pico-8 play session: no input (idle)

[t = 1 s] idle ~1s (no d-pad/buttons)
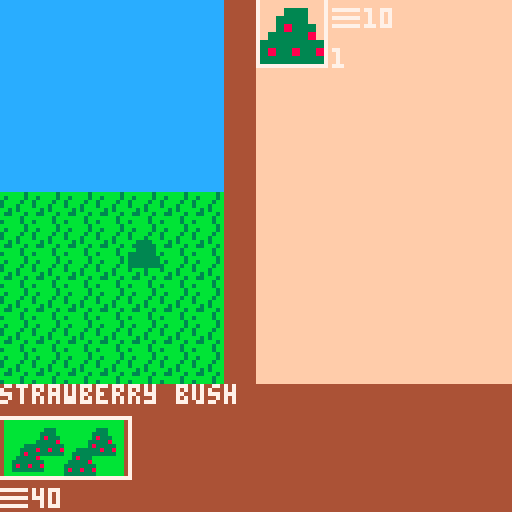

pico-8 cartridge
version 18
__lua__
--globals--
cash_symbols={}
cash_symbols[1]="\x98"
cash_symbols[2]="\x93"
cash_symbols[3]="\x88"
cash_symbols[4]="\x85"
cash_money={}
cash_money[1]=50
cash_money[2]=0
cash_money[3]=0
cash_money[4]=0
known_good_recipes={}
jam_timer=0
game_over=false
accountant_unlocked=false
banker_unlocked=false
blockchain_unlocked=false

function add_money(value, scale)
  cash_money[scale]=increment(cash_money[scale],value)
  if cash_money[scale]==32767 then
   if(scale==1 and accountant_unlocked) then
    cash_money[1]=0
    cash_money[2]=increment(cash_money[2],1)
   end
   if(scale==2 and banker_unlocked) then
    cash_money[2]=0
    cash_money[3]=increment(cash_money[3],1)
   end
   if(scale==3 and blockchain_unlocked) then
    cash_money[3]=0
    cash_money[4]=increment(cash_money[4],1)
   end
  end
end

function lose_money(value, scale)
 cash_money[scale]=decrement(cash_money[scale],value)
end

function can_spend(value, scale)
 if cash_money[scale]-value < 0 or cash_money[scale]-value > cash_money[scale] then
  return false
 else
  return true
 end
end

function increment(value, num)
 if (num==nil) num=1
 if value+num<0 then return 32767 else return value+num end
end

function decrement(value, num)
 if (num==nil) num=1
 if value-num<0 then return 0 else return value-num end
end


function _init()
 screen = new_start_screen()
end

function _draw()
 screen:draw()
end

function _update()
 if(not game_over) jam_timer=increment(jam_timer,1/30)
 screen:update()
end

-->8
-- screens --
function new_start_screen()
 local s={}
 s.init=function(s)
  game_over=false
  s.opts = {"start game", "credits"}
  s.selected=1
  s.is_selected=false
 end

 s.update=function(s)
  if btnp(5) then s.is_selected=true else s.is_selected=false end
  if (btnp(2)) s.selected=max(s.selected-1,1)
  if (btnp(3)) s.selected=min(s.selected+1,#s.opts)

  if s.is_selected then
   if s.selected==1 then
    screen=new_game_screen()
   end
   if s.selected==2 then
    screen=new_credits_screen()
   end
  end
 end

 s.draw=function(s)
  cls()
  for i=1,#s.opts,1 do
   print(s.opts[i], 50, 60+(10*i))
  end
  spr(32,40,58+(10*s.selected))
  print("gram jam", 40, 20)
  print("the global jam game", 50, 28)
 end

 s:init()
 return s
end


function new_credits_screen()
 local s={}
 s.init=function(s)
  s.opts={"elyjah 'mr ely' wirth", "robert 'rantingbob' gardner", "mari 'make a jam game?' kyle"}
  s.back=false
 end

 s.update=function(s)
  if btnp(4) then s.back=true else s.back=false end

  if s.back then
   screen=new_start_screen()
  end
 end

 s.draw=function(s)
  cls()
  for i=1,#s.opts,1 do
   print(s.opts[i], (5*i), 60+(10*i))
  end
  print("global jam game", 60, 20)
 end

 s:init()
 return s
end

function new_gameover_screen()
 local s={}
 s.init=function(s)
  s.back=false
  game_over=true
 end

 s.update=function(s)
  if btnp(4) or btnp(5) then s.back=true else s.back=false end

  if s.back then
   screen=new_start_screen()
  end
 end

 s.draw=function(s)
  cls()
  print("you have repaired the universe",0,8)
  print("you have returned all to",0,16)
  print("the primardial jam",0,24)
  sspr(8,32,8,8,48,48,32,32)
  local score="score: "..(32767-jam_timer)
  print(score,64-(4*(#score/2)),82)
 end

 s:init()
 return s
end


function new_game_screen()
 local s={}

 s.init=function(s)
  s.draw_systems={}
  s.update_systems={}
  s.scenes={}
  add(s.scenes, new_farm_scene())
  add(s.scenes, new_kitchen_scene())
  add(s.scenes, new_store_scene())
  add(s.scenes, new_upgrade_scene())
  s.active_scenes={}
  for scene in all(s.scenes) do
   if (scene.unlocked) add(s.active_scenes,scene)
  end
  s.current_scene=1
 end

 s.update=function(s)
  for scene in all(s.scenes) do
   scene:update()
  end
  for sys in all(s.update_systems) do
   sys.update()
  end

  s.active_scenes[s.current_scene].active=false
  if (btnp(0)) then
   s.current_scene=max(s.current_scene-1,1)
   manberry.update_icon()
  end
  if (btnp(1)) then
   s.current_scene=min(s.current_scene+1,#s.active_scenes)
   manberry.update_icon()
  end
  s.active_scenes[s.current_scene].active=true
 end

 s.draw=function(s)
  cls()
  s.active_scenes[s.current_scene]:draw()
  for sys in all(s.draw_systems) do
   sys.draw()
  end
  --draw the transition buttons--
  sspr(s.active_scenes[1].icon.x,s.active_scenes[1].icon.y,32,16,0,104)
  if (s.active_scenes[2]) sspr(s.active_scenes[2].icon.x, s.active_scenes[2].icon.y,32,16,32,104)
  if (s.active_scenes[3]) sspr(s.active_scenes[3].icon.x, s.active_scenes[3].icon.y,32,16,64,104)
  if (s.active_scenes[4]) sspr(s.active_scenes[4].icon.x, s.active_scenes[4].icon.y,32,16,96,104)
  --highlight current button
  local xpos=(s.current_scene-1)*32
  local ypos=104
  rect(xpos-1,ypos,xpos+32,ypos+15,7)

  local dollar_x=0
  local price=cash_symbols[1]..flr(cash_money[1])
  print(price, dollar_x, 122)
  dollar_x+=(#price*4)+8
  for i=2,#cash_money,1 do
   if cash_money[i] > 0 then
    price=cash_symbols[i]..flr(cash_money[i])
    print(price, dollar_x, 122)
    dollar_x+=(#price*4)+8
   end
  end
 end

 s:init()
 return s
end

-->8
-- upgrade -- store -- kitchen -- farm--
function new_scene()
 local s={}
 s.active=false
 s.update=function(scene) end
 s.draw=function(scene)
  map(scene.background.x,scene.background.y,0,0,16,16)
 end
 s.unlocked=false
 s.background={
  x=0,
  y=0
 }
 s.icon={
  x=0,
  y=0
 }
 return s
end

function new_upgrade_scene()
 local s=new_scene()
 s.background.x=48
 s.unlocked=false
 s.icon.x=88
 s.icon.y=32

 s.available_upgrades={}
 s.purchased_upgrades={}
 s.selected_upgrade=1

 s.update=function(scene)
  check_for_unlocks(scene)

  for upgrade in all(scene.purchased_upgrades) do
   if (upgrade.update) upgrade.update(scene)
  end
  if scene.active and #scene.available_upgrades>0 then
   if btnp(2) then
    scene.selected_upgrade=max(scene.selected_upgrade-1, 1)
   end
   if btnp(3) then
    scene.selected_upgrade=min(scene.selected_upgrade+1, #scene.available_upgrades)
   end

   local selected=scene.available_upgrades[scene.selected_upgrade]
   if btnp(5) and can_spend(selected.price, selected.scale) and selected.quantity < selected.max_quantity then
    if not (selected==banker or selected==accountant or selected==blockchain) then
     if (selected.quantity==0) add(s.purchased_upgrades, selected)
    end
    selected.quantity=increment(selected.quantity)
    if(selected.on_purchase) selected.on_purchase(scene)
    lose_money(selected.price, selected.scale)
    if selected.quantity == selected.max_quantity then
     del(s.available_upgrades, selected)
     s.selected_upgrade=1
    end
   end
  end
 end

 s.draw=function(scene)
  map(scene.background.x,scene.background.y,0,0,16,16)

  local page=flr(abs(scene.selected_upgrade-1)/4)
  local loop_start=(page*4)+1
  local loop_end=min(loop_start+3, #scene.available_upgrades)
  local row=0

  for i=loop_start,loop_end,1 do
   local upgrade = scene.available_upgrades[i]
   local icon=upgrade.icon
   local x_pix=(icon*8)%128
   local y_pix=flr(abs(icon/16))*8
   local x_target=65
   local y_target=(row*24)
   local price=cash_symbols[upgrade.scale]..upgrade.price

   sspr(x_pix,y_pix,8,8,x_target,y_target,16,16)
   print(price,x_target,y_target+17)
   if (i==scene.selected_upgrade) rect(x_target-1,y_target-1,x_target+16,y_target+16,7)
   row+=1
   if (row>4) row=0
  end

  for i=1,#scene.purchased_upgrades,1 do
   local upgrade = scene.purchased_upgrades[i]
    local icon=upgrade.icon
    local x_pix=(icon*8)%128
    local y_pix=flr(abs(icon/16))*8
    local x_target=1
    local y_target=8+((i-1)*18)

    sspr(x_pix,y_pix,8,8,x_target,y_target,16,16)
    print(upgrade.quantity,x_target+17,y_target)
  end

  if #scene.available_upgrades>0 then
   print(scene.available_upgrades[scene.selected_upgrade].name, 0, 1)
   print(scene.available_upgrades[scene.selected_upgrade].description, 0, 96)
  end

 end

 return s
end


function new_store_scene()
 local s=new_scene()
 s.background.x=32
 s.unlocked=false
 s.icon.x=56
 s.icon.y=32
 granimation=128
 granimation_time=0

 s.stock={}
 s.selected_stock=1

 s.update=function(scene)
  --ely futsin here--
  if time() - granimation_time > 1 then
   granimation_time=time()
   granimation+=4
   if granimation>136 then granimation = 128 end
  end
  ----

  --update sale period counters for jams
  for jam in all(scene.stock) do
   if jam.sale_period_counter==nil then jam.sale_period_counter=0 end
   jam.sale_period_counter=increment(jam.sale_period_counter,1/30)
   if jam.sale_period_counter > jam_sale_constants.sale_period_length then
    local temp_demand = get_demand(jam)+(jam.demand_rate*jam_sale_constants.global_demand_rate_mod)
    if (temp_demand < 0) temp_demand=32767
    jam.demand=temp_demand
    jam.sale_period_counter=0.0
   end
  end
  --stock list selected--
  if scene.active and #scene.stock>0 then
   if btnp(2) then
    scene.selected_stock=max(scene.selected_stock-1, 1)
   end
   if btnp(3) then
    scene.selected_stock=min(scene.selected_stock+1, #scene.stock)
   end
   if btnp(5) and scene.stock[scene.selected_stock].quantity > 0 then
    sold(scene.stock[scene.selected_stock])
   end

  end
 end

 s.draw=function(scene)
  map(scene.background.x,scene.background.y,0,0,16,16)
  spr(granimation,20,24,4,4)

  --draw stock list--
  local column=0
  local row=0
  local page=flr(abs(scene.selected_stock-1)/12)
  local loop_start=(page*12)+1
  local loop_end=min(loop_start+11, #scene.stock)

  for i=loop_start,loop_end,1 do
   local ing=scene.stock[i]
   local icon=ing.icon()
   local x_pix=(icon*8)%128
   local y_pix=flr(abs(icon/16))*8
   local x_target=(8+(column*3))*8
   local y_target=(row*3)*8
   sspr(x_pix,y_pix,8,8,x_target,y_target,16,16)
   print(ing.quantity,x_target,y_target+16)
   column+=1
   column%=3
   if (column==0) row+=1
   if (i==scene.selected_stock) rect(x_target-1,y_target-1,x_target+16,y_target+16,7)
  end

  if #scene.stock > 0 then
   local name=scene.stock[scene.selected_stock].shortname
   local price=cash_symbols[scene.stock[scene.selected_stock].scale]..get_price(scene.stock[scene.selected_stock])
   local demand=""..get_demand(scene.stock[scene.selected_stock]).."*"
   print(name, 0, 1)
   print("sale price:",8,64)
   print(price, 56-(#price*4+4), 72)
   print("demand:",8,80)
   print(demand,56-(#demand*4),88)
  end
 end

 return s
end

function new_farm_scene()
 local s=new_scene()
 s.unlocked=true
 s.icon={
  x=96,
  y=0
 }
 s.bushes={}
 s.planted_bushes={}
 add(s.bushes, strawberry_bush)

 s.selected=1

 s.update=function(scene)
  for bush in all(scene.planted_bushes) do
   bush.harvest_counter=increment(bush.harvest_counter,1/30)
  end

  if scene.active then
   if btnp(2) then
    scene.selected=max(scene.selected-1, 1)
   end
   if btnp(3) then
    scene.selected=min(scene.selected+1, #scene.bushes)
   end
   if btnp(5) then
    local desired_bush=scene.bushes[scene.selected]
    if can_spend(desired_bush.price, desired_bush.scale) then
     local new_bush={
      x=rnd(48),
      y=rnd(49)+40,
      template=desired_bush,
      harvest_counter=0.0
     }
     add(scene.planted_bushes, new_bush)
     lose_money(desired_bush.price, desired_bush.scale)
     desired_bush.quantity=increment(desired_bush.quantity)
    end
   end
   if btnp(4) then
    harvest(scene)
   end
  end
 end

 s.draw=function(scene)
  map(scene.background.x,scene.background.y,0,0,16,16)
  local page=flr(abs(scene.selected-1)/4)
  local loop_start=(page*4)+1
  local loop_end=min(loop_start+3, #scene.bushes)
  local row=0

  for i=loop_start,loop_end,1 do
   local bush = scene.bushes[i]
   local icon=bush.icon
   local x_pix=(icon*8)%128
   local y_pix=flr(abs(icon/16))*8
   local x_target=65
   local y_target=(row*24)
   local price=cash_symbols[bush.scale]..bush.price

   sspr(x_pix,y_pix,8,8,x_target,y_target,16,16)
   print(price,x_target+18,y_target+2)
   print(bush.quantity,x_target+18,y_target+12)
   if (i==scene.selected) rect(x_target-1,y_target-1,x_target+16,y_target+16,7)
   row+=1
   if (row>4) row=0
   print(scene.bushes[scene.selected].name, 0, 96)

  end


  local l=#scene.planted_bushes
  local l_min=max(l-100,1)
  local l_max=min(l,l_min+100)
  for i=l_min,l_max,1 do
   local bush=scene.planted_bushes[i]
   local icon=bush.template.icon
   if (bush.template.harvest_time >= bush.harvest_counter) icon=emptybush_icon
   spr(icon,bush.x,bush.y)
  end
 end

 return s
end

function new_kitchen_scene()
 local s=new_scene()
 s.background.x=16
 s.unlocked=false
 s.icon={
  x=24,
  y=32
 }

 s.process_mix=false
 s.mix_complete=false
 s.mixer_contents={}
 s.available_ingredients={}
 s.selected_ingredient=1

 s.update=function(scene)
  if scene.mix_complete then
   gain_jam(scene.current_output)
   scene.current_output=nil
   scene.mixer_contents={}
   scene.mix_complete=false
   scene.process_mix=false
  end

  if scene.process_mix and not scene.mix_complete then
   scene:advance_mix()
  end

  --ingredient list selected--
  if scene.active and #scene.available_ingredients>0 then
   if btnp(2) then
    scene.selected_ingredient=max(scene.selected_ingredient-1, 1)
   end
   if btnp(3) then
    scene.selected_ingredient=min(scene.selected_ingredient+1, #scene.available_ingredients)
   end
   if btnp(5) and #scene.mixer_contents<3 and scene.available_ingredients[scene.selected_ingredient].quantity > 0 then
    add(scene.mixer_contents, scene.available_ingredients[scene.selected_ingredient])
    scene.available_ingredients[scene.selected_ingredient].quantity = decrement(scene.available_ingredients[scene.selected_ingredient].quantity)
   end
   if #scene.mixer_contents!=0 then
    scene.current_recipe = lookup_recipe(scene.mixer_contents)
    if scene.current_recipe and scene.current_recipe.output then scene.current_output=scene.current_recipe.output else scene.current_output=badjam end
    if btnp(4) then
     scene.process_mix=true
     if scene.current_recipe then
      if not scene.current_recipe.discovered then
       scene.current_recipe.discovered=true
       add(known_good_recipes, scene.current_recipe)
      end
     end
    end
   end
  end
 end

 s.advance_mix=function(scene)
  scene.mix_complete=true
 end

 s.draw=function(scene)
  map(scene.background.x,scene.background.y,0,0,16,16)

  --draw ingredient list--
  local column=0
  local row=0
  local page=flr(abs(scene.selected_ingredient-1)/12)
  local loop_start=(page*12)+1
  local loop_end=min(loop_start+11, #scene.available_ingredients)

  for i=loop_start,loop_end,1 do
   local ing=scene.available_ingredients[i]
   local icon=ing.icon()
   local x_pix=(icon*8)%128
   local y_pix=flr(abs(icon/16))*8
   local x_target=(8+(column*3))*8
   local y_target=(row*3)*8
   sspr(x_pix,y_pix,8,8,x_target,y_target,16,16)
   print(ing.quantity,x_target,y_target+16)
   column+=1
   column%=3
   if (column==0) row+=1
   if (i==scene.selected_ingredient) rect(x_target-1,y_target-1,x_target+16,y_target+16,7)
  end

  --draw mixer--
  if (scene.mixer_contents[1]) spr(scene.mixer_contents[1].icon(),8,8)
  if (scene.mixer_contents[2]) spr(scene.mixer_contents[2].icon(),24,8)
  if (scene.mixer_contents[3]) spr(scene.mixer_contents[3].icon(),40,8)
  if #scene.available_ingredients > 0 then
   local name = scene.available_ingredients[scene.selected_ingredient].shortname
   print(name,0,0)
  end
  local icon=4
  if (scene.current_output) icon=scene.current_output.icon()
  sspr((icon*8)%128,flr(abs(icon/16))*8,8,8,16,48,24,24)

 end

 return s
end

-->8
--ingredients--
jam_sale_constants={
 sale_period_length=1.0,
 global_demand_weight=1.0,
 global_demand_rate_mod=1.0,
 global_base_price_weight=1.0,
 global_generation_weight=1.0,
 global_quality_weight=1.0,
 global_marketing_efficiency=1.0,
 global_demand_loss=0.01,
 global_demand_loss_modifier=1.0,
 global_harvest_speed=1.0,
 global_cook_speed=1.0,
 global_sale_volume=1
}

function get_price(jam)
 local price=get_base_price(jam) * get_generatoin_modifier(jam) * get_demand(jam) * jam_sale_constants.global_marketing_efficiency
 if(price < 0) price=32767
 return price
end

function get_generatoin_modifier(jam)
 return jam.gen*jam_sale_constants.global_generation_weight
end

function get_base_price(jam)
 return jam.base_price * jam_sale_constants.global_base_price_weight * jam_sale_constants.global_quality_weight
end

function get_demand(jam)
 if(jam.demand==nil) jam.demand=1
 return jam.demand*jam_sale_constants.global_demand_weight
end

function sold(jam)
 local max_sold=min(jam.quantity, jam_sale_constants.global_sale_volume)
 for i=1,max_sold,1 do
  add_money(get_price(jam), jam.scale)
  jam.demand = max(decrement(jam.demand,jam_sale_constants.global_demand_loss*jam_sale_constants.global_demand_loss_modifier), 0.01)
  jam.quantity=decrement(jam.quantity)
 end

 jam.sale_period_counter=0
end

strawberry={
 shortname="strawberry",
 unlocked=false,
 icon=function() return 16 end,
 quantity=0
}

blueberry={
 shortname="blueberry",
 unlocked=false,
 icon=function() return 17 end,
 quantity=0
}

bananaberry={
 shortname="bananaberry",
 unlocked=false,
 icon=function() return 63 end,
 quantity=0
}

manberry={
 shortname="manberry",
 unlocked=false,
 icon_options={18,19,20,21,22},
 current_icon=1,
 icon=function() return manberry.icon_options[manberry.current_icon] end,
 update_icon=function()
  manberry.current_icon=flr(rnd(#manberry.icon_options)+1)
 end,
 quantity=0
}

globerry={
 shortname="globerry",
 unlocked=false,
 icon=function() return 23 end,
 quantity=0
}

bigberry={
 shortname="bigberry",
 unlocked=false,
 icon=function() return 24 end,
 quantity=0
}

bangberry={
 shortname="bangberry",
 unlocked=false,
 icon=function() return 25 end,
 quantity=0
}

darkberry={
 shortname="darkberry",
 unlocked=false,
 icon=function() return 26 end,
 quantity=0
}

galactiberry={
 shortname="galactiberry",
 unlocked=false,
 icon=function() return 27 end,
 quantity=0
}

strawberryjam={
 shortname="strawberry jam",
 unlocked=false,
 icon=function() return 1 end,
 quantity=0,
 base_price=2,
 demand_rate=0.01,
 gen=1,
 scale=1
}

strawberrytrijam={
 shortname="s.tribery jam",
 unlocked=false,
 icon=function() return 1 end,
 quantity=0,
 base_price=6,
 demand_rate=0.01,
 gen=1,
 scale=1
}

strawberrynanajam={
 shortname="s.nanabery jam",
 unlocked=false,
 icon=function() return 1 end,
 quantity=0,
 base_price=18,
 demand_rate=0.01,
 gen=1,
 scale=1
}

bananaberryjam={
 shortname="bananajama",
 unlocked=false,
 icon=function() return 9 end,
 quantity=0,
 base_price=10,
 demand_rate=0.01,
 gen=1,
 scale=2
}


bananaberrytrijam={
 shortname="bananatrijama",
 unlocked=false,
 icon=function() return 9 end,
 quantity=0,
 base_price=30,
 demand_rate=0.01,
 gen=1,
 scale=2
}

bananaberrynanajam={
 shortname="bananananajama",
 unlocked=false,
 icon=function() return 9 end,
 quantity=90,
 base_price=9000,
 demand_rate=0.01,
 gen=1,
 scale=2
}

blueberryjam={
 shortname="blueberry jam",
 unlocked=false,
 icon=function() return 2 end,
 quantity=0,
 base_price=10,
 demand_rate=0.01,
 gen=1,
 scale=1
}

blueberrytrijam={
 shortname="b.tribery jam",
 unlocked=false,
 icon=function() return 2 end,
 quantity=0,
 base_price=30,
 demand_rate=0.01,
 gen=1,
 scale=1
}

blueberrynanajam={
 shortname="b.nanabery jam",
 unlocked=false,
 icon=function() return 2 end,
 quantity=0,
 base_price=90,
 demand_rate=0.01,
 gen=1,
 scale=1
}

manberryjam={
 shortname="manberry jam",
 unlocked=false,
 icon=function() return 5 end,
 quantity=0,
 base_price=100,
 demand_rate=0.01,
 gen=1,
 scale=1
}

manberrytrijam={
 shortname="m.triberry jam",
 unlocked=false,
 icon=function() return 11 end,
 quantity=0,
 base_price=300,
 demand_rate=0.03,
 gen=1,
 scale=1
}

manberrynanajam={
 shortname="mananabery jam",
 unlocked=false,
 icon=function() return 64 end,
 quantity=0,
 base_price=900,
 demand_rate=0.09,
 gen=1,
 scale=1
}

bluemanberryjam={
 shortname="blumanbery jam",
 unlocked=false,
 icon=function() return 8 end,
 quantity=0,
 base_price=110,
 demand_rate=0.03,
 gen=1,
 scale=1
}

strawmanberryjam={
 shortname="s.manberry jam",
 unlocked=false,
 icon=function() return 7 end,
 quantity=0,
 base_price=102,
 demand_rate=0.01,
 gen=1,
 scale=1
}

bluestrawberyjam={
 shortname="b.s.berry jam",
 unlocked=false,
 icon=function() return 6 end,
 quantity=0,
 base_price=12,
 demand_rate=0.03,
 gen=2,
 scale=1
}

bluemanstrawberyjam={
 shortname="b.m.s.bery jam",
 unlocked=false,
 icon=function() return 10 end,
 quantity=0,
 base_price=112,
 demand_rate=0.07,
 gen=3,
 scale=1
}

globerryjam={
 shortname="globerry jam",
 unlocked=false,
 icon=function() return 33 end,
 quantity=0,
 base_price=1,
 demand_rate=0.01,
 gen=1,
 scale=2
}

globtriberryjam={
 shortname="g.triberry jam",
 unlocked=false,
 icon=function() return 33 end,
 quantity=0,
 base_price=3,
 demand_rate=0.03,
 gen=1,
 demand=1,
 scale=2
}

globnanaberryjam={
 shortname="g.nanabery jam",
 unlocked=false,
 icon=function() return 33 end,
 quantity=0,
 base_price=9,
 demand_rate=0.01,
 gen=2,
 scale=2
}

globlueberryjam={
 shortname="g.b.berry jam",
 unlocked=false,
 icon=function() return 34 end,
 quantity=0,
 base_price=15,
 demand_rate=0.02,
 gen=2,
 scale=2
}

globstrawberryjam={
 shortname="g.s.berry jam",
 unlocked=false,
 icon=function() return 36 end,
 quantity=0,
 base_price=10,
 demand_rate=0.07,
 gen=2,
 scale=2
}

globmanberryjam={
 shortname="g.manberry jam",
 unlocked=false,
 icon=function() return 37 end,
 quantity=0,
 base_price=20,
 demand_rate=0.01,
 gen=2,
 scale=2
}

globluestrawberryjam={
 shortname="g.b.s.bery jam",
 unlocked=false,
 icon=function() return 38 end,
 quantity=0,
 base_price=20,
 demand_rate=0.03,
 gen=3,
 scale=2
}

globluemanberryjam={
 shortname="g.b.m.bery jam",
 unlocked=false,
 icon=function() return 39 end,
 quantity=0,
 base_price=30,
 demand_rate=0.02,
 gen=3,
 scale=2
}

globstrawmanberryjam={
 shortname="g.s.m.bery jam",
 unlocked=false,
 icon=function() return 56 end,
 quantity=0,
 base_price=25,
 demand_rate=0.01,
 gen=3,
 scale=2
}

galactijam={
 shortname="globerry jam",
 unlocked=false,
 icon=function() return 66 end,
 quantity=0,
 base_price=1,
 demand_rate=0.01,
 gen=1,
 scale=3
}

galactilactilactijam={
 shortname="galactrijam",
 unlocked=false,
 icon=function() return 66 end,
 quantity=0,
 base_price=3,
 demand_rate=0.02,
 gen=1,
 scale=3
}

galactinanajam={
 shortname="galactinanajam",
 unlocked=false,
 icon=function() return 66 end,
 quantity=0,
 base_price=10,
 demand_rate=0.05,
 gen=2,
 scale=3
}

glactiblueberryjam={
 shortname="glactib. jam",
 unlocked=false,
 icon=function() return 112 end,
 quantity=0,
 base_price=3,
 demand_rate=0.01,
 gen=2,
 scale=3
}

glactistrawberryjam={
 shortname="glactis. jam",
 unlocked=false,
 icon=function() return 113 end,
 quantity=0,
 base_price=2,
 demand_rate=0.07,
 gen=2,
 scale=3
}

galactimanberryjam={
 shortname="galactim. jam",
 unlocked=false,
 icon=function() return 114 end,
 quantity=0,
 base_price=20,
 demand_rate=0.05,
 gen=2,
 scale=3
}

galactigloberryjam={
 shortname="galactig. jam",
 unlocked=false,
 icon=function() return 57 end,
 quantity=0,
 base_price=30,
 demand_rate=0.01,
 gen=3,
 scale=3
}

galactibluestrawberryjam={
 shortname="galactib.s.jam",
 unlocked=false,
 icon=function() return 58 end,
 quantity=0,
 base_price=12,
 demand_rate=0.01,
 gen=3,
 scale=3
}

galactibluemanberryjam={
 shortname="galactib.m.jam",
 unlocked=false,
 icon=function() return 59 end,
 quantity=0,
 base_price=11,
 demand_rate=0.02,
 gen=3,
 scale=3
}

galactibluegloberryjam={
 shortname="galactib.g.jam",
 unlocked=false,
 icon=function() return 79 end,
 quantity=0,
 base_price=15,
 demand_rate=0.05,
 gen=3,
 scale=3
}

galactistrawmanberryjam={
 shortname="galactis.m.jam",
 unlocked=false,
 icon=function() return 111 end,
 quantity=0,
 base_price=11,
 demand_rate=0.01,
 gen=3,
 scale=3
}

galctistawgloberryjam={
 shortname="galactis.g.jam",
 unlocked=false,
 icon=function() return 95 end,
 quantity=0,
 base_price=1,
 demand_rate=0.1,
 gen=3,
 scale=3
}

galactiglobemanberryjam={
 shortname="galactig.m.jam",
 unlocked=false,
 icon=function() return 127 end,
 quantity=0,
 base_price=100,
 demand_rate=0.01,
 gen=3,
 scale=3
}

darkjam={
 shortname="dark jam",
 unlocked=false,
 icon=function() return 80 end,
 quantity=0,
 base_price=1,
 demand_rate=0.01,
 gen=1,
 scale=4
}

darktrijam={
 shortname="darktri jam",
 unlocked=false,
 icon=function() return 80 end,
 quantity=0,
 base_price=3,
 demand_rate=0.02,
 gen=1,
 scale=4
}

darknanajam={
 shortname="darknana jam",
 unlocked=false,
 icon=function() return 80 end,
 quantity=0,
 base_price=9,
 demand_rate=0.03,
 gen=2,
 scale=4
}

bigberryjam={
 shortname="bigberry jam",
 unlocked=false,
 icon=function() return 82 end,
 quantity=0,
 base_price=10,
 demand_rate=0.02,
 gen=1,
 scale=2
}

bigtriberryjam={
 shortname="bigtribery jam",
 unlocked=false,
 icon=function() return 82 end,
 quantity=0,
 base_price=30,
 demand_rate=0.01,
 gen=1,
 scale=2
}

bignanaberryjam={
 shortname="biganabery jam",
 unlocked=false,
 icon=function() return 82 end,
 quantity=0,
 base_price=45,
 demand_rate=0.03,
 gen=2,
 scale=2
}

bangberryjam={
 shortname="bangberry jam",
 unlocked=false,
 icon=function() return 96 end,
 quantity=0,
 base_price=5,
 demand_rate=0.01,
 gen=1,
 scale=4
}

bangtriberryjam={
 shortname="bangtriberyjam",
 unlocked=false,
 icon=function() return 96 end,
 quantity=0,
 base_price=15,
 demand_rate=0.01,
 gen=1,
 scale=4
}

bangnanaberryjam={
 shortname="bangnanabeyjam",
 unlocked=false,
 icon=function() return 96 end,
 quantity=0,
 base_price=30,
 demand_rate=0.07,
 gen=2,
 scale=4
}

chaosjam={
 shortname="chaos jam",
 unlocked=false,
 icon=function() return 172 end,
 quantity=0,
 base_price=100,
 demand_rate=0.01,
 gen=3,
 scale=4
}

badjam={
 shortname="bad jam",
 unlocked=false,
 icon=function() return 3 end,
 quantity=0,
 base_price=1,
 demand_rate=0.01,
 gen=1,
 scale=1
}

badtrijam={
 shortname="badtri jam",
 unlocked=false,
 icon=function() return 3 end,
 quantity=0,
 base_price=3,
 demand_rate=0.05,
 gen=1,
 scale=1
}

badnanajam={
 shortname="badnana jam",
 unlocked=false,
 icon=function() return 3 end,
 quantity=0,
 base_price=10,
 demand_rate=0.01,
 gen=2,
 scale=1
}

bigbangjam={
 shortname="bigbang jam",
 unlocked=false,
 icon=function() return 81 end,
 quantity=0,
 base_price=100,
 demand_rate=0.01,
 gen=2,
 scale=4
}

primordialjam={
 shortname="primordial jam",
 unlocked=false,
 icon=function() return 65 end,
 quantity=0,
 base_price=1,
 demand_rate=10,
 gen=6,
 scale=4
}

-->8
--manufacturing
function harvest(scene, num)
 if not num then num=32767 end
 local counter=0
 for bush in all(scene.planted_bushes) do
  if bush.harvest_counter > bush.template.harvest_time  and counter < num then
   harvest_bush(bush)
   counter+=1
  end
 end
end

function harvest_bush(bush)
 bush.harvest_counter=0.0
 if not screen.active_scenes[2] then
  screen.active_scenes[2]=screen.scenes[2]
  screen.active_scenes[2].unlocked=true
 end
 bush.template.produce.quantity=increment(bush.template.produce.quantity)
 if not bush.template.produce.unlocked then
  add(screen.active_scenes[2].available_ingredients, bush.template.produce)
  bush.template.produce.unlocked=true
 end
end

emptybush_icon=51

strawberry_bush={
 name="strawberry bush",
 icon=48,
 price=10,
 scale=1,
 produce=strawberry,
 harvest_time=10.0,
 unlocked=true,
 quantity=0
}

blueberry_bush={
 name="blueberry bush",
 icon=52,
 price=100,
 scale=1,
 produce=blueberry,
 harvest_time=3,
 unlocked=false,
 quantity=0
}

bananaberry_bush={
 name="bananaberry bush",
 icon=62,
 price=2500,
 scale=2,
 produce=bananaberry,
 harvest_time=25.0,
 unlocked=false,
 quantity=0
}

manberry_bush={
 name="manberry bush",
 icon=49,
 price=10,
 scale=2,
 produce=manberry,
 harvest_time=100.0,
 unlocked=false,
 quantity=0
}

globerry_bush={
 name="globerry bush",
 icon=229,
 price=1,
 scale=3,
 produce=globerry,
 harvest_time=100.0,
 unlocked=false,
 quantity=0
}

bigberry_bush={
 name="bigberry bush",
 icon=230,
 price=100,
 scale=2,
 produce=bigberry,
 harvest_time=50.0,
 unlocked=false,
 quantity=0
}

bangberry_bush={
 name="bangberry bush",
 icon=231,
 price=1,
 scale=3,
 produce=bangberry,
 harvest_time=1.0,
 unlocked=false,
 quantity=0
}

darkberry_bush={
 name="darkberry bush",
 icon=232,
 price=32767,
 scale=4,
 produce=darkberry,
 harvest_time=10.0,
 unlocked=false,
 quantity=0
}

galactiberry_bush={
 name="galactiberry bush",
 icon=233,
 price=10000,
 scale=3,
 produce=galactiberry,
 harvest_time=10.0,
 unlocked=false,
 quantity=0
}

-->8
--recipes--
function has_ingredients(recipe)
 input1=0
 input2=0
 input3=0
 if #recipe.inputs==1 then
  if (recipe.inputs[1].quantity==0) return false
  input1 = recipe.inputs[1].quantity-1
 end

 if #recipe.inputs==2 then
  if (recipe.inputs[1].quantity==0) return false
  if (recipe.inputs[2].quantity==0) return false
  input1 = recipe.inputs[1].quantity-1
  input2 = recipe.inputs[2].quantity-1
  if (recipe.inputs[1]==recipe.inputs[2]) input2=decrement(input2)
 end

 if #recipe.inputs==3 then
  if (recipe.inputs[1].quantity==0) return false
  if (recipe.inputs[2].quantity==0) return false
  if (recipe.inputs[3].quantity==0) return false
  input1 = recipe.inputs[1].quantity-1
  input2 = recipe.inputs[2].quantity-1
  input3 = recipe.inputs[3].quantity-1
  if (recipe.inputs[1]==recipe.inputs[2]) input2=decrement(input2)
  if (recipe.inputs[1]==recipe.inputs[3]) input3=decrement(input3)
  if (recipe.inputs[2]==recipe.inputs[3]) input3=decrement(input3)
 end

 if input1<0 or input2<0 or input3<0 then return false else return true end
end

function spend_ingredients(recipe)
 for input in all(recipe.inputs) do
  input.quantity=decrement(input.quantity)
 end
end

function gain_jam(jam)
 store=screen.active_scenes[3]
 jam.quantity=increment(jam.quantity)
 if not jam.unlocked then
  jam.unlocked=true
  add(screen.active_scenes[2].available_ingredients, jam)
  if not screen.active_scenes[3] then
   screen.active_scenes[3]=screen.scenes[3]
   screen.active_scenes[3].unlocked=true
  end
  add(screen.active_scenes[3].stock, jam)
 end
end

function lookup_recipe(mixer_contents)
 local output=false
 local temp_recipes={}
 local final_matches={}
 local temp_matches={}
 --make a sublist of recipes where inputs length is the same as mixer contents length
 for check in all(recipes) do
  if (#check.inputs==#mixer_contents) add(temp_recipes,check)
 end

 --filter out recipes that don't contain element 1
 if #mixer_contents==1 then
  for recipecheck in all(temp_recipes) do
   local used1=false
   if (recipecheck.inputs[1] == mixer_contents[1]) add(final_matches,recipecheck)
  end
 end

  --filter out recupes that don't contain element 2
 if #mixer_contents==2 then
  for recipecheck in all(temp_recipes) do

   local used1=false
   local used2=false

   if recipecheck.inputs[1] == mixer_contents[1] then
    used1=true
    goto twoinputsecondcheck
   end
   if (recipecheck.inputs[1] == mixer_contents[2]) used2=true

   ::twoinputsecondcheck::
   if recipecheck.inputs[2] == mixer_contents[1] then
    used1=true
    goto twoinputend
   end
   if (recipecheck.inputs[2] == mixer_contents[2]) used2=true

   ::twoinputend::
   if (used1 and used2) add(temp_matches,recipecheck)
  end
  final_matches=temp_matches
 end

  --filter out recupes that don't contain element 3
 if #mixer_contents==3 then
  for recipecheck in all(temp_recipes) do
   local used1=false
   local used2=false
   local used3=false

   if recipecheck.inputs[1] == mixer_contents[1] then
    used1=true
    goto threeinputsecondcheck
   end
   if recipecheck.inputs[1] == mixer_contents[2] then
    used2=true
    goto threeinputsecondcheck
   end
    if (recipecheck.inputs[1] == mixer_contents[3]) used3=true

   ::threeinputsecondcheck::
   if recipecheck.inputs[2] == mixer_contents[1] and not used1 then
    used1=true
    goto threeinputthirdcheck
   end

   if recipecheck.inputs[2] == mixer_contents[2] and not used2 then
    used2=true
    goto threeinputthirdcheck
   end

   if (recipecheck.inputs[2] == mixer_contents[3] and not used3) used3=true

   ::threeinputthirdcheck::
   if recipecheck.inputs[3] == mixer_contents[1] and not used1 then
    used1=true
    goto threeinputend
   end
   if recipecheck.inputs[3] == mixer_contents[2] and not used2 then
    used2=true
    goto threeinputend
   end
   if (recipecheck.inputs[3] == mixer_contents[3] and not used3) used3=true

   ::threeinputend::
   if (used1 and used2 and used3) add(temp_matches,recipecheck)
  end
  final_matches=temp_matches
 end

  --return the only remaining recipe
 if #final_matches > 0 then
  output=final_matches[1]
 end

  return output
end

recipes={
 --strawberry jam--
 {
  discovered=false,
  inputs={
   strawberry
  },
  output=strawberryjam
 },
 --strawtriberry jam--
 {
  discovered=false,
  inputs={
   strawberry,
   strawberry,
   strawberry
  },
  output=strawberrytrijam
 },
 --strawnanaberry jam--
 {
  discovered=false,
  inputs={
   strawberrytrijam,
   strawberrytrijam,
   strawberrytrijam,
  },
  output=strawberrynanajam
 },
 {
  discovered=false,
  inputs={
   strawberry,
   bananaberry
  },
  output=strawberrynanajam
 },

 --blueberry jam--
 {
  discovered=false,
  inputs={
   blueberry
  },
  output=blueberryjam
 },
--bluetriberry jam--
 {
  discovered=false,
  inputs={
   blueberry,
   blueberry,
   blueberry
  },
  output=blueberrytrijam
 },
 --bluenanaberry jam--
 {
  discovered=false,
  inputs={
   blueberrytrijam,
   blueberrytrijam,
   blueberrytrijam,
  },
  output=blueberrynanajam
 },
 {
  discovered=false,
  inputs={
   blueberry,
   bananaberry
  },
  output=blueberrynanajam
 },
--bananaberry jam--
 {
  discovered=false,
  inputs={
   bananaberry
  },
  output=bananaberryjam
 },
--bananatriberry jam--
 {
  discovered=false,
  inputs={
   bananaberry,
   bananaberry,
   bananaberry
  },
  output=bananaberrytrijam
 },
 --bananananaberry jam--
 {
  discovered=false,
  inputs={
   bananaberrytrijam,
   bananaberrytrijam,
   bananaberrytrijam,
  },
  output=bananaberrynanajam
 },
--manberry jam--
 {
  discovered=false,
  inputs={
   manberry
  },
  output=manberryjam
 },
 --mantriberry jam--
 {
  discovered=false,
  inputs={
   manberry,
   manberry,
   manberry
  },
  output=manberrytrijam
 },
 --mananaberry jam
 {
  discovered=false,
  inputs={
   manberrytrijam,
   manberrytrijam,
   manberrytrijam
  },
  output=manberrynanajam
 },
 {
  discovered=false,
  inputs={
   manberry,
   bananaberry
  },
  output=manberrynanajam
 },
 --bluemanbery jam
 {
  discovered=false,
  inputs={
   blueberry,
   manberry,
  },
  output=bluemanberryjam
 },
 --strawmanbery jam
 {
  discovered=false,
  inputs={
   strawberry,
   manberry,
  },
  output=strawmanberryjam
 },
 --bluestrawbery jam
 {
  discovered=false,
  inputs={
   strawberry,
   blueberry
  },
  output=bluestrawberyjam
 },

--bluemanstrawbery jam
 {
  discovered=false,
  inputs={
   strawberry,
   manberry,
   blueberry
  },
  output=bluemanstrawberyjam
 },
--globerry jam--
 {
  discovered=false,
  inputs={
   globerry,
  },
  output=globerryjam
 },
 --globtriberry jam--
 {
  discovered=false,
  inputs={
   globerry,
   globerry,
   globerry,
  },
  output=globtriberryjam
 },
 --globnanaberry jam--
 {
  discovered=false,
  inputs={
   globtriberryjam,
   globtriberryjam,
   globtriberryjam,
  },
  output=globnanaberryjam
 },
 {
  discovered=false,
  inputs={
   globerry,
   bananaberry
  },
  output=globnanaberryjam
 },

 --globblueberry jam--
 {
  discovered=false,
  inputs={
   globerry,
   blueberry
  },
  output=globlueberryjam
 },
--globstrawberry jam--
 {
  discovered=false,
  inputs={
   globerry,
   strawberry
  },
  output=globstrawberryjam
 },
--globmanberry jam--
 {
  discovered=false,
  inputs={
   globerry,
   manberry
  },
  output=globmanberryjam
 },
 --globluestrawberry jam--
 {
  discovered=false,
  inputs={
   globerry,
   strawberry,
   blueberry
  },
  output=globluestrawberryjam
 },
--globluemanberry jam--
 {
  discovered=false,
  inputs={
   globerry,
   manberry,
   blueberry
  },
  output=globluemanberryjam
 },
--glostrawmanberry jam--
 {
  discovered=false,
  inputs={
   globerry,
   manberry,
   strawberry
  },
  output=globstrawmanberryjam
 },
--galactijam--
 {
  discovered=false,
  inputs={
   galactiberry,
  },
  output=galactijam
 },
 --galactrijam--
 {
  discovered=false,
  inputs={
   galactiberry,
   galactiberry,
   galactiberry,
  },
  output=galactilactilactijam
 },
 --galactinanajam--
 {
  discovered=false,
  inputs={
   galactilactilactijam,
   galactilactilactijam,
   galactilactilactijam,
  },
  output=galactinanajam
 },
 {
  discovered=false,
  inputs={
   galactiberry,
   bananaberry
  },
  output=galactinanajam
 },

 --galactibluejam--
 {
  discovered=false,
  inputs={
   galactiberry,
   blueberry
  },
  output=glactiblueberryjam
 },
 --galactistrawjam--
 {
  discovered=false,
  inputs={
   galactiberry,
   strawberry
  },
  output=glactistrawberryjam
 },
 --galactimanjam--
 {
  discovered=false,
  inputs={
   galactiberry,
   manberry
  },
  output=galactimanberryjam
 },
 --galactiglobejam--
 {
  discovered=false,
  inputs={
   galactiberry,
   globerry
  },
  output=galactigloberryjam
 },
 --galactibluestrawberryjam--
 {
  discovered=false,
  inputs={
   galactiberry,
   blueberry,
   strawberry
  },
  output=galactibluestrawberryjam
 },

 --galactibluestrawberryjam--
 {
  discovered=false,
  inputs={
   galactiberry,
   blueberry,
   manberry
  },
  output=galactibluemanberryjam
 },
 --galactibluestrawberryjam--
 {
  discovered=false,
  inputs={
   galactiberry,
   blueberry,
   globerry
  },
  output=galactibluegloberryjam
 },
 --galactistrawmanberryjam--
 {
  discovered=false,
  inputs={
   galactiberry,
   strawberry,
   manberry
  },
  output=galactistrawmanberryjam
 },

 --galctistawgloberryjam--
 {
  discovered=false,
  inputs={
   galactiberry,
   strawberry,
   globerry
  },
  output=galctistawgloberryjam
 },

 --galactiglobemanberryjam--
 {
  discovered=false,
  inputs={
   galactiberry,
   manberry,
   globerry
  },
  output=galactiglobemanberryjam
 },
 --dark jam--
 {
  discovered=false,
  inputs={
   darkberry,
  },
  output=darkjam
 },
 --darktri jam--
 {
  discovered=false,
  inputs={
   darkberry,
   darkberry,
   darkberry,
  },
  output=darktrijam
 },
 --darknana jam--
 {
  discovered=false,
  inputs={
   darktrijam,
   darktrijam,
   darktrijam,
  },
  output=darknanajam
 },
 {
  discovered=false,
  inputs={
   darkberry,
   bananaberry
  },
  output=darknanajam
 },
 --big jam--
 {
  discovered=false,
  inputs={
   bigberry,
  },
  output=bigberryjam
 },

 --bigtri jam--
 {
  discovered=false,
  inputs={
   bigberry,
   bigberry,
   bigberry,
  },
  output=bigtriberryjam
 },
 --bignana jam--
 {
  discovered=false,
  inputs={
   bigtriberryjam,
   bigtriberryjam,
   bigtriberryjam,
  },
  output=bignanaberryjam
 },
 {
  discovered=false,
  inputs={
   bigberry,
   bananaberry
  },
  output=bignanaberryjam
 },

 --bang jam--
 {
  discovered=false,
  inputs={
   bangberry,
  },
  output=bangberryjam
 },

 --bigtri jam--
 {
  discovered=false,
  inputs={
   bangberry,
   bangberry,
   bangberry,
  },
  output=bangtriberryjam
 },
 --bangnana jam--
 {
  discovered=false,
  inputs={
   bangtriberryjam,
   bangtriberryjam,
   bangtriberryjam,
  },
  output=bangnanaberryjam
 },
 {
  discovered=false,
  inputs={
   bangberry,
   bananaberry
  },
  output=bangnanaberryjam
 },
 --chaos jam--
 {
  discovered=false,
  inputs={
   bigberry,
   badjam,
  },
  output=chaosjam
 },
 {
  discovered=false,
  inputs={
   darkberry,
   badjam,
  },
  output=chaosjam
 },
 {
  discovered=false,
  inputs={
   badjam,
   bangberry,
  },
  output=chaosjam
 },

 --badtri jam--
 {
  discovered=false,
  inputs={
   badjam,
   badjam,
   badjam,
  },
  output=badtrijam
 },
 --badnana jam--
 {
  discovered=false,
  inputs={
   badtrijam,
   badtrijam,
   badtrijam,
  },
  output=badnanajam
 },
 --bigbang jam--
 {
  discovered=false,
  inputs={
   bigberry,
   bangberry,
  },
  output=bigbangjam
 },
 --primordial jam--
 {
  discovered=false,
  inputs={
   bigbangjam,
   darknanajam,
   galactinanajam,
  },
  output=primordialjam
 },
}



-->8
-- upgrades --
function check_for_unlocks(scene)
 if (primordialjam.quantity >= 1) screen=new_gameover_screen()

 if cash_money[1]>=100 and not blueberry_bush.unlocked then
  blueberry_bush.unlocked=true
  add(screen.active_scenes[1].bushes, blueberry_bush)
 end

 if cash_money[2]>=10000 and not bananaberry_bush.unlocked then
  bananaberry_bush.unlocked=true
  add(screen.active_scenes[1].bushes, bananaberry_bush)
 end

 if cash_money[2]>=10 and not manberry_bush.unlocked then
  manberry_bush.unlocked=true
  add(screen.active_scenes[1].bushes, manberry_bush)
 end

 if cash_money[3]>=1 and not globerry_bush.unlocked then
  globerry_bush.unlocked=true
  add(screen.active_scenes[1].bushes, globerry_bush)
 end

 if cash_money[2]>=100 and not bigberry_bush.unlocked then
  bigberry_bush.unlocked=true
  add(screen.active_scenes[1].bushes, bigberry_bush)
 end

 if cash_money[4]>=1 and not bangberry_bush.unlocked then
  bangberry_bush.unlocked=true
  add(screen.active_scenes[1].bushes, bangberry_bush)
 end

 if cash_money[4]>=32767 and not darkberry_bush.unlocked then
  darkberry_bush.unlocked=true
  add(screen.active_scenes[1].bushes, darkberry_bush)
 end

 if cash_money[3]>=10000 and not galactiberry_bush.unlocked then
  galactiberry_bush.unlocked=true
  add(screen.active_scenes[1].bushes, galactiberry_bush)
 end

 if cash_money[1]==32767 and not accountant.unlocked then
  accountant.unlocked=true
  add(scene.available_upgrades, accountant)
 end

 if cash_money[2]==32767 and not banker.unlocked then
  banker.unlocked=true
  add(scene.available_upgrades, banker)
 end

 if cash_money[3]>=1 and not marketer.unlocked then
  marketer.unlocked=true
  add(scene.available_upgrades, marketer)
 end
 if cash_money[2]>=1 and not sales.unlocked then
  sales.unlocked=true
  add(scene.available_upgrades, sales)
 end

 if cash_money[4]>=1 and not ceo.unlocked then
  ceo.unlocked=true
  add(scene.available_upgrades, ceo)
 end

 if cash_money[3]==32767 and not blockchain.unlocked then
  blockchain.unlocked=true
  add(scene.available_upgrades, blockchain)
 end

 if cash_money[1]>=100 and not farmer.unlocked then
  farmer.unlocked=true
  add(scene.available_upgrades, farmer)
  screen.active_scenes[4]=screen.scenes[4]
  screen.active_scenes[4].unlocked=true
 end

 if cash_money[1]>=1000 and not cook.unlocked then
  cook.unlocked=true
  add(scene.available_upgrades, cook)
 end
end

cook={
 name="cook",
 description="automatically makes known jams",
 unlocked=false,
 price=1000,
 scale=1,
 quantity=0,
 max_quantity=32767,
 icon=189,
 countdown=0.0,
 update=function(scene)
  cook.countdown=increment(cook.countdown,1/30)
  if cook.countdown > jam_sale_constants.global_cook_speed then
   cook.countdown=0.0
   for i=1,cook.quantity,1 do
    for recipe in all(known_good_recipes) do
    local can_cook=true
     if can_cook and has_ingredients(recipe) then
      spend_ingredients(recipe)
      gain_jam(recipe.output)
      can_cook=false
     end
    end
   end
  end
 end
}

farmer={
 name="farmer",
 description="automatically harvests berries",
 unlocked=false,
 price=100,
 scale=1,
 quantity=0,
 max_quantity=32767,
 icon=188,
 countdown=0.0,
 update=function(scene)
  farmer.countdown=increment(farmer.countdown,1/30)
  if farmer.countdown > jam_sale_constants.global_harvest_speed then
   farmer.countdown=0.0
   harvest(screen.active_scenes[1], farmer.quantity)
  end
 end
}

accountant={
 name="accountant",
 description="converts "..cash_symbols[1].." into "..cash_symbols[2],
 unlocked=false,
 price=32767,
 scale=1,
 quantity=0,
 max_quantity=1,
 icon=173,
 on_purchase=function(scene)
  accountant_unlocked=true
 end
}

banker={
 name="banker",
 description="converts "..cash_symbols[2].." into "..cash_symbols[3],
 unlocked=false,
 price=32767,
 scale=2,
 quantity=0,
 max_quantity=1,
 icon=174,
 on_purchase=function(scene)
  banker_unlocked=true
 end
}

blockchain={
 name="blochchain",
 description="converts "..cash_symbols[3].." into "..cash_symbols[4],
 unlocked=false,
 price=32767,
 scale=3,
 quantity=0,
 max_quantity=1,
 icon=175,
 on_purchase=function(scene)
  blockchain_unlocked=true
 end
}

sales={
 name="sales person",
 description="increase the number of jams sold",
 unlocked=false,
 price=1,
 scale=2,
 quantity=0,
 max_quantity=32767,
 icon=191,
 on_purchase=function(scene)
  jam_sale_constants.global_sale_volume=increment(jam_sale_constants.global_sale_volume)
 end
}

marketer={
 name="marketer",
 description="increases rate of demand growth",
 unlocked=false,
 price=1,
 scale=3,
 quantity=0,
 max_quantity=32767,
 icon=190,
 on_purchase=function(scene)
  jam_sale_constants.global_demand_rate_mod=increment(jam_sale_constants.global_demand_rate_mod)
 end
}

ceo={
 name="ceo",
 description="increases prices of all jams",
 unlocked=false,
 price=1,
 scale=4,
 quantity=0,
 max_quantity=32767,
 icon=228,
 on_purchase=function(scene)
  jam_sale_constants.global_marketing_efficiency=increment(jam_sale_constants.global_marketing_efficiency, 0.1)
 end
}
__gfx__
00000000555555555555555555555555555555555555555555555555555555555555555555555555555555555555555500bbbbbbbbbbbbbbbbbbbbbbbbbbbb00
000000000628826006d11d600633326006000060067777600628d1600628776006d14460069aa96006777760067799600bbbbbbbbbbbbbbbbbbbbbbbbbbbbbb0
0070070006828860061111600633336006000060065775600688116006887c600611436006a9aa6006c77c60063795600bbbbbbbbbbbbbbbbbbbbbbbbbbbbbb0
00077000068882600611d16006323360060000600677776006821d6006827760061d446006aaa96006777760067799600bbbbbbbbbb333bbbbbbbbbb333bbbb0
000770006282888661d111166333323660000006677777766888111662887776611144466aa9aa9662881d1667dddd960bbbbbbbbb3333bbbbbbbbb3333bbbb0
007007006888828661111116633233366000000667dddd76628811d66882dd766d11dd4669aa9aa6688211166744ee960bbbbbbbbb38333bbbbbbbb38333bbb0
00000000682828266d11d1d662333326600000066777ee766882d1166288ee76611dee466a9aaa966288d1d66444ee460bbbbbbbb333338bbbbbbb333338bbb0
0000000006666660066666600666666006666660066666600666666006666660066666600666666006666660066666600bbbbb3333333333bbbbbb3833333bb0
0330033000144100044444400aaaaaa00eeeeee00aaaaaa0011111100077770000dddd0000111100000550000deeeeed0bbbb33338338338bbb3333338338bb0
000330000111111044777744aa7777aaee4444eeaa9999aa114444110cccccc00dd111d0011ddd1000555500deeddded0bbbb38333333333bb33333333333bb0
008888001111111147777774a777777ae444444ea999999a14444441cbbcccbcdd1ddd1d11d111d105655650dedeeded0bbb333338bbbbbbbb38333bbbbbbbb0
0888888011111111737777377c7777c7434444349599995942444424bbbcccbbd1dd1d1d1d11d1d155566555dededded0bb33333333bbbbbb333338bbbbbbbb0
08888880111111117777777777777777444444449999999944444444bbccccccd1d1dd1d1d1d11d155566555dedeeeed0bb38338338bbbbb33333333bbbbbbb0
08888880111111117dddddd77dddddd74dddddd49dddddd94dddddd4ccccbbccd1dd11dd1d11dd1105655650deeddddd0bb33333333bbbbb38338338bbbbbbb0
00888800011111107777eee77777eee74444eee49999eee94444eee40cccbbc00d1dddd001d1111000555500dddeee000bbbbbbbbbbbbbbb33333333bbbbbbb0
00088000001111000777eee00777eee00444eee00999eee00444eee00077770000d1dd00001d11000005500000dddee000bbbbbbbbbbbbbbbbbbbbbbbbbbbb00
000070005555555555555555bbbbbb3b55555555555555555555555555555555ddddd57777777777775dd5777775dddd5555555555dddddddddddd5555dddd55
000077000677776006777760b3bbbb3b06777760067777600677776006777760ddddd57777777777775dd5777775ddddd555555ddddddddddddddddddddddddd
0000777006cbcc6006cbcc603bbbb3bb06cbcc6006cbcc6006cbcc6006cbcc60ddddd57777777777775dd5777775ddddd555555ddddddddddddddddddddddddd
7777777706bbcc6006bbcc603bbb3bbb06bbcc6006bbcc6006bbcc6006bbcc60ddddd57777777777775dd5777775ddddd555555ddddddddddddddddddddddddd
777777776ccccbc6611d1d16bb3b3bbb6882828667777776611d828665114446ddddd57777777777775dd5777775dddddd5555dddddddddddddddddddddddddd
000077706bcbbbc66d11d116b33bbb3b6288288667dddd766d1128866115dd46ddddd57777777777775dd5777775dddddd5555dddddddddddddddddddddddddd
000077006777777661d111d6bbbbb3bb682888266777ee7661d188266511ee46ddddd57777777777775dd5777775dddddd5555dddddddddddddddddddddddddd
0000700006666660066666603bbbb3bb06666660066666600666666006666660ddddd57676767676765dd5767675dddddd5555dddddddddddddddddddddddddd
0000000000000000000555000000000000000000dd5555dddd5555dddddddddd5555555555555555555555555555555507777770555555550000000000004444
0003330000000000055555550003330000033300dd5555dddd5555dddddddddd067777600677de6006115160061151607ffffff75d5555d50004330000004444
0033330006600660055555550033330000333300dd5555dd555555555555555506cbcc6006cbdd6006511560065115600fcffcf051586515003a33000000aaaa
0038333006600660555555550033333000313330dd5555dd555555555555555506bbcc6006bced60061511600615116008ffff805d5885d500aa34300000aaaa
0333338006660666555555550333333003333310dd5555dd5555555555555555628844466bbcddd66882ddd66777ddd6f0eeee0f5155551504333a30000aaaaa
3333333366666666555555553333333333333333dd5555dddd5555dddddddddd6882dd466ccbede66288ede667ddede60eeeeee0550000553a33aa3400aaaaa0
3833833856565656055555503333333331331331dd5555dddd5555dddddddddd6288ee466777ded66882ded66777ded6eeeeeeee50000005aa33333a0aaaaa00
3333333366666666000055003333333333333333dd5555dddd5555dddddddddd06666660066666600666666006666660eeeeeeee50000005333333aaaaaa0000
55555555555555555555555500dddddddddddddddddddddddddddd00009999977777777777777777779999000066666666666666666666666666660055555555
06947860065d516006dede600dddddddddddddddddd444444444ddd009999997777777fffffffff7777999900667777776666666666666666666666006777760
06947860061ede6006eddd600dddddddd55555555dd4fffffff4ddd00999997777fffffffffffffff7779990067ffffff7665555666666666666666006cbcb60
06947860065d5d6006dded600dd5555555588826ddd48f8f8f84ddd009999977fffffffffffffffff7779990066fcffcf6665aa5777777666666666006bcbc60
6ed654a66ede1ed66dedddd60ddd628826882886ddd444444444ddd0099997778888888fff8888888f7779900668ffff86665aa7ffffff76655556606511ddd6
6ed3e4a6615d5d566eddede60ddd682886288826ddd4fffffff4ddd00999777f8fcccf88888fcccf8ff7779006f6eeee6f665555fcffcf6665aa56606151ede6
6edce9a66e1ede166dedded60ddd6888268828886dd41f1f1f14ddd0099977ff8fcccf8fff8fcccf8fff7790066eeeeee65555558ffff86665aa56606515ded6
0666666006666660066666600dd62855555555886dd444444444ddd0099777ff8fcccf8fff8fcccf8fff779006eeee777777666feeeeeef66555566006666660
5555555555555555555555550dd68886288268826dd4fffffff4ddd0099999ff8888888fff8888888fff999006eee7ffffff7665555eee655555555055555555
0656556006d1d16006dddd600dd6828682886886ddd49f9f9f94ddd0099999ffffffffff9fffffffffff9990066666fcffcf6665aa5eeee56666665006777760
06555560061d1d6006dddd600ddd66668882666dddd444444444ddd0099999fffffffff99fffffffffff99900666668ffff86665aa5eeee56666665006cbcb60
0655656006d1d16006dddd600ddddd62828886ddddd4f6fff6f4ddd0099999fffff88ffffff88ffffff9999006666f6eeee6f665555666666666666006bcbc60
655555566d1d1d166dddddd60ddddd68888286ddddd4616f6864ddd00999999fffff88888888ffffff999990066666eeeeee655555555666666666606288ddd6
6565565661d1d1d66dddddd60ddddd68282826ddddd4666f6664ddd009999999fff8888888888fff9999999006666eeeeeeee56666665666666666606828ede6
655555566d1d1d166dddddd60dddddd666666dddddd444444444ddd00999999999fffffffffffff99999999006666eeeeeeee56666665666666666606282ded6
06666660066666600666666000dddddddddddddddddddddddddddd00009999999eeeffffffffeee9999999000066666666666666666666666666660006666660
55555555555555555555555500000000000000000000000000000000000000000000000000000000000000000000000000000000000000000000000055555555
0611116006ad5a600677446000000000000000000000000000000000000000000000000000000000000000000000000000000000000000000000000006444460
06111160061ede600657436000000000000000000000000000000000000000000000000000000000000000000000000000000000000000000000000006c44c60
06111160065dad600677446000000000000000000000000000000000000000000000000000000000000000000000000000000000000000000000000006444460
611111166ede1ed6677744460000000000000000000000000000000000000000000000000000000000000000000000000000000000000000000000006288ddd6
6111111661ad5d5667dddd460000000000000000000000000000000000000000000000000000000000000000000000000000000000000000000000006828ede6
611111166e1eaea66777ee460000000000000000000000000000000000000000000000000000000000000000000000000000000000000000000000006282ded6
06666660066666600666666000000000000000000000000000000000000000000000000000000000000000000000000000000000000000000000000006666660
55555555555555555555555500000000000000000000000000000000000000000000000000000000000000000000000000000000000000000000000055555555
0651de600628de600699de6000000000000000000000000000000000000000000000000000000000000000000000000000000000000000000000000006777760
0611dd600688dd600659dd6000000000000000000000000000000000000000000000000000000000000000000000000000000000000000000000000006cbcb60
0611ed600688ed600699ed6000000000000000000000000000000000000000000000000000000000000000000000000000000000000000000000000006bcbc60
6115ddd66882ddd66999ddd60000000000000000000000000000000000000000000000000000000000000000000000000000000000000000000000006777ddd6
6511ede66288ede669ddede600000000000000000000000000000000000000000000000000000000000000000000000000000000000000000000000067ddede6
6115ded66882ded66999ded60000000000000000000000000000000000000000000000000000000000000000000000000000000000000000000000006777ded6
06666660066666600666666000000000000000000000000000000000000000000000000000000000000000000000000000000000000000000000000006666660
00000000007777777777777000000000000000000077777777777770000000000000000000777777777777700000000000000000000000000000000000000000
00000000777777777777777700000000000000007777777777777777000000000000000077777777777777770000000000000000000000000000000000000000
00000077777777777777777770000000000000777777777777777777700000000000007777777777777777777000000000000000000000000000000000000000
0000007777777fffffffff77770000000000007777777fffffffff77770000000000007777777fffffffff777700000000000000000000000000000000000000
000007777fffffffffffffff77700000000007777fffffffffffffff77700000000007777fffffffffffffff7770000000000000000000000000000000000000
0000077fffffffffffffffff777000000000077fffffffffffffffff777000000000077fffffffffffffffff7770000000000000000000000000000000000000
00007778888888fff8888888f777000000007778888888fff8888888f777000000007778888888fff8888888f777000000000000000000000000000000000000
000777f8fcccf88888fcccf8ff777000000777f8fffff88888fffff8ff777000000777f8fffff88888fffff8ff77700000000000000000000000000000000000
00077ff8fcccf8fff8fcccf8fff7700000077ff8fcccf8fff8fcccf8fff7700000077ff8fffff8fff8fffff8fff7700000000000000000000000000000000000
00777ff8fcccf8fff8fcccf8fff7700000777ff8fffff8fff8fffff8fff7700000777ff8fffff8fff8fffff8fff7700000000000000000000000000000000000
00000ff8888888fff8888888fff0000000000ff8888888fff8888888fff0000000000ff8888888fff8888888fff0000000000000000000000000000000000000
00000ffffffffff9fffffffffff0000000000ffffffffff9fffffffffff0000000000ffffffffff9fffffffffff0000000000000000000000000000000000000
00000fffffffff99fffffffffff0000000000fffffffff99fffffffffff0000000000fffffffff99fffffffffff0000000000000000000000000000000000000
00000fffff88ffffff88ffffff00000000000fffff88ffffff88ffffff00000000000fffff88ffffff88ffffff00000000000000000000000000000000000000
000000fffff88888888ffffff0000000000000fffff88888888ffffff0000000000000fffff88888888ffffff000000000000000000000000000000000000000
0000000fff8888888888fff0000000000000000fff8888888888fff0000000000000000fff8888888888fff00000000000000000000000000000000000000000
000000000fffffffffffff0000000000000000000fffffffffffff0000000000000000000fffffffffffff00000000005555555500555000005555005555b000
00000000eeeffffffffeee000000000000000000eeeffffffffeee000000000000000000eeeffffffffeee00000000000613476000c4c000009999005aa5bbb0
00000022eeeeeeeeeeeeeee20000000000000022eeeeeeeeeeeeeee20000000000000022eeeeeeeeeeeeeee200000000068269603044400000c99c005a5555b0
000000222eeeeeeeeeeee22220000000000000222eeeeeeeeeeee22220000000000000222eeeeeeeeeeee2222000000006a5c26034585470004444005555a5bb
000002222222eeeeee22222222e00000000002222222eeeeee22222222e00000000002222222eeeeee22222222e000006cdef1a60058507034999943bb5a5555
0000e22222222222222222222eee00000000e22222222222222222222eee00000000e22222222222222222222eee00006ab3d6e600111077395555930b5555a5
0000ee2222222222222222222eeee0000000ee2222222222222222222eeee0000000ee2222222222222222222eeee0006b9dae8600111007005555000bbb5aa5
0000eeee22222222223322222eeee0000000eeee22222222223322222eeee0000000eeee22222222223322222eeee000066666600550550705555550000b5555
0fffeeee22222222333222222eeeeff00fffeeee22222222333222222eeeeff00fffeeee22222222333222222eeeeff000ffff00000770000007777000aaaa00
ffffeeee22222223322222222eeeefffffffeeee22222223322222222eeeefffffffeeee22222223322222222eeeefffffffffff007777000077ff700aaffa00
ffffeeeee2222888888222222eeeefffffffeeeee2222888888222222eeeefffffffeeeee2222888888222222eeeefff00c99c0500777700007cfc700acfca00
0fffeeeee2228888888882222eeeeff00fffeeeee2228888888882222eeeeff00fffeeeee2228888888882222eeeeff00044445500599500007fff700afffa00
0000eeeee222888888888222eeeee0000000eeeee222888888888222eeeee0000000eeeee222888888888222eeeee0000049940500999905302eee2002888203
0000eeeee222888888888222eeee00000000eeeee222888888888222eeee00000000eeeee222888888888222eeee000009ffff95897777953fe222eff82228f3
00000eeee222288888882222eee0000000000eeee222288888882222eee0000000000eeee222288888882222eee0000000ffff050077770000e232e0082b2800
00000eeee222228888822222eee0000000000eeee222228888822222eee0000000000eeee222228888822222eee0000000ffff050077770000e282e008282800
00000000000000000000000000000000888878874444999999999999999999999999444411111111222222223333333344444444555555556666666677777777
00000000000000000000000000000000878888884449999999999999999999999999944411111111222222223333333344444444555555556666666677777777
00000000000000000000000000000000888888884499999999999999999999999999994411111111222222223333333344444444555555556666666677777777
00000000000000000000000000000000887887884449999999999999999999999999944411111111222222223333333344444444555555556666666677777777
00000000000000000000000000000000888888884444444444444444444444444444444411111111222222223333333344444444555555556666666677777777
00000000000000000000000000000000878878874ffffffffffffffffffffffffffffff411111111222222223333333344444444555555556666666677777777
00000000000000000000000000000000888888884ffffffffffffffffffffffffffffff411111111222222223333333344444444555555556666666677777777
00000000000000000000000000000000887888784ff44f444f444f444ff444f444f444f411111111222222223333333344444444555555556666666677777777
00000000000000000000000000000000dddddddd4f4fff4f4f4f4f444fff4ff4f4f444f48888888899999999aaaaaaaabbbbbbbbcccccccceeeeeeeeffffffff
00000000000000000000000000000000dddddddd4f4fff44ff444f4f4fff4ff444f4f4f48888888899999999aaaaaaaabbbbbbbbcccccccceeeeeeeeffffffff
00000000000000000000000000000000dddddddd4f4f4f4f4f4f4f4f4fff4ff4f4f4f4f48888888899999999aaaaaaaabbbbbbbbcccccccceeeeeeeeffffffff
00000000000000000000000000000000dddddddd4f444f4f4f4f4f4f4ff44ff4f4f4f4f48888888899999999aaaaaaaabbbbbbbbcccccccceeeeeeeeffffffff
00000000000000000000000000000000dddddddd4ffffffffffffffffffffffffffffff48888888899999999aaaaaaaabbbbbbbbcccccccceeeeeeeeffffffff
00000000000000000000000000000000dddddddd4ffffffffffffffffffffffffffffff48888888899999999aaaaaaaabbbbbbbbcccccccceeeeeeeeffffffff
00000000000000000000000000000000dddddddd444444444444444444444444444444448888888899999999aaaaaaaabbbbbbbbcccccccceeeeeeeeffffffff
00000000000000000000000000000000dddddddd999999999999999999999999999999998888888899999999aaaaaaaabbbbbbbbcccccccceeeeeeeeffffffff
00000000000000000000000000000000000444400000000000000000000000000000000000000000000000000000000000000000000000000000000000000000
000000000000000000000000000000000044ff400003330000033300000331100003550000033300000000000000000000000000000000000000000000000000
000000000000000000000000000000000041f140003333000033330000333110003355000033ee00000000000000000000000000000000000000000000000000
00000000000000000000000000000000004fff4000333770003dd33000333330003333300033ee30000000000000000000000000000000000000000000000000
000000000000000000000000000000009056d65003333cb0033dd33003333330055333300ee33330000000000000000000000000000000000000000000000000
000000000000000000000000000000009f55d55fccc333333333333331133333355333333ee33333000000000000000000000000000000000000000000000000
0000000000000000000000000000000000555550bcc333cbdd3333dd31133311333333553333ee33000000000000000000000000000000000000000000000000
000000000000000000000000000000000055d550bbc333bbdd3333dd33333311333333553333ee33000000000000000000000000000000000000000000000000
__map__
ddddddddddddddccdfdfdfdfdfdfdfdfd4d4d4d4d4d4d4ccdfdfdfdfdfdfdfdfccccccccccccccccdfdfdfdfdfdfdfdfcecececececececccececececececece00000000000000000000000000000000000000000000000000000000000000000000000000000000000000000000000000000000000000000000000000000000
ddddddddddddddccdfdfdfdfdfdfdfdf28292a292a292bccdfdfdfdfdfdfdfdfccdac5c6c7c8daccdfdfdfdfdfdfdfdfcecececececececccececececececece00000000000000000000000000000000000000000000000000000000000000000000000000000000000000000000000000000000000000000000000000000000
ddddddddddddddccdfdfdfdfdfdfdfdf2e2c2f2c2f2c2dccdfdfdfdfdfdfdfdfccdad5d6d7d8daccdfdfdfdfdfdfdfdfcecececececececccececececececece00000000000000000000000000000000000000000000000000000000000000000000000000000000000000000000000000000000000000000000000000000000
ddddddddddddddccdfdfdfdfdfdfdfdfd4cd373637cdd4ccdfdfdfdfdfdfdfdfccdadadadadadaccdfdfdfdfdfdfdfdfcecececececececccececececececece00000000000000000000000000000000000000000000000000000000000000000000000000000000000000000000000000000000000000000000000000000000
ddddddddddddddccdfdfdfdfdfdfdfdfd4d4d435d4d4d4ccdfdfdfdfdfdfdfdfccdadadadadadaccdfdfdfdfdfdfdfdfcecececececececccececececececece00000000000000000000000000000000000000000000000000000000000000000000000000000000000000000000000000000000000000000000000000000000
ddddddddddddddccdfdfdfdfdfdfdfdfd4d4d435d4d4d4ccdfdfdfdfdfdfdfdfccdadadadadadaccdfdfdfdfdfdfdfdfcecececececececccececececececece00000000000000000000000000000000000000000000000000000000000000000000000000000000000000000000000000000000000000000000000000000000
23232323232323ccdfdfdfdfdfdfdfdfd4d4d42cd4d4d4ccdfdfdfdfdfdfdfdfccdadadadadadaccdfdfdfdfdfdfdfdfcecececececececccececececececece00000000000000000000000000000000000000000000000000000000000000000000000000000000000000000000000000000000000000000000000000000000
23232323232323ccdfdfdfdfdfdfdfdfd4d4d4d4d4d4d4ccdfdfdfdfdfdfdfdfccccccccccccccccdfdfdfdfdfdfdfdfcecececececececccececececececece00000000000000000000000000000000000000000000000000000000000000000000000000000000000000000000000000000000000000000000000000000000
23232323232323ccdfdfdfdfdfdfdfdfd4d4d4d4d4d4d4ccdfdfdfdfdfdfdfdfccdfdfdfdfdfdfccdfdfdfdfdfdfdfdfcecececececececccececececececece00000000000000000000000000000000000000000000000000000000000000000000000000000000000000000000000000000000000000000000000000000000
23232323232323ccdfdfdfdfdfdfdfdfcdcdcdcdcdcdcdccdfdfdfdfdfdfdfdfccdfdfdfdfdfdfccdfdfdfdfdfdfdfdfcecececececececccececececececece00000000000000000000000000000000000000000000000000000000000000000000000000000000000000000000000000000000000000000000000000000000
23232323232323ccdfdfdfdfdfdfdfdfcdcdcdcdcdcdcdccdfdfdfdfdfdfdfdfccdfdfdfdfdfdfccdfdfdfdfdfdfdfdfcecececececececccececececececece00000000000000000000000000000000000000000000000000000000000000000000000000000000000000000000000000000000000000000000000000000000
23232323232323ccdfdfdfdfdfdfdfdfcdcdcdcdcdcdcdccdfdfdfdfdfdfdfdfccdfdfdfdfdfdfccdfdfdfdfdfdfdfdfcecececececececccececececececece00000000000000000000000000000000000000000000000000000000000000000000000000000000000000000000000000000000000000000000000000000000
cccccccccccccccccccccccccccccccccccccccccccccccccccccccccccccccccccccccccccccccccccccccccccccccccccccccccccccccccccccccccccccccc00000000000000000000000000000000000000000000000000000000000000000000000000000000000000000000000000000000000000000000000000000000
cccccccccccccccccccccccccccccccccccccccccccccccccccccccccccccccccccccccccccccccccccccccccccccccccccccccccccccccccccccccccccccccc00000000000000000000000000000000000000000000000000000000000000000000000000000000000000000000000000000000000000000000000000000000
cccccccccccccccccccccccccccccccccccccccccccccccccccccccccccccccccccccccccccccccccccccccccccccccccccccccccccccccccccccccccccccccc00000000000000000000000000000000000000000000000000000000000000000000000000000000000000000000000000000000000000000000000000000000
cccccccccccccccccccccccccccccccccccccccccccccccccccccccccccccccccccccccccccccccccccccccccccccccccccccccccccccccccccccccccccccccc00000000000000000000000000000000000000000000000000000000000000000000000000000000000000000000000000000000000000000000000000000000
